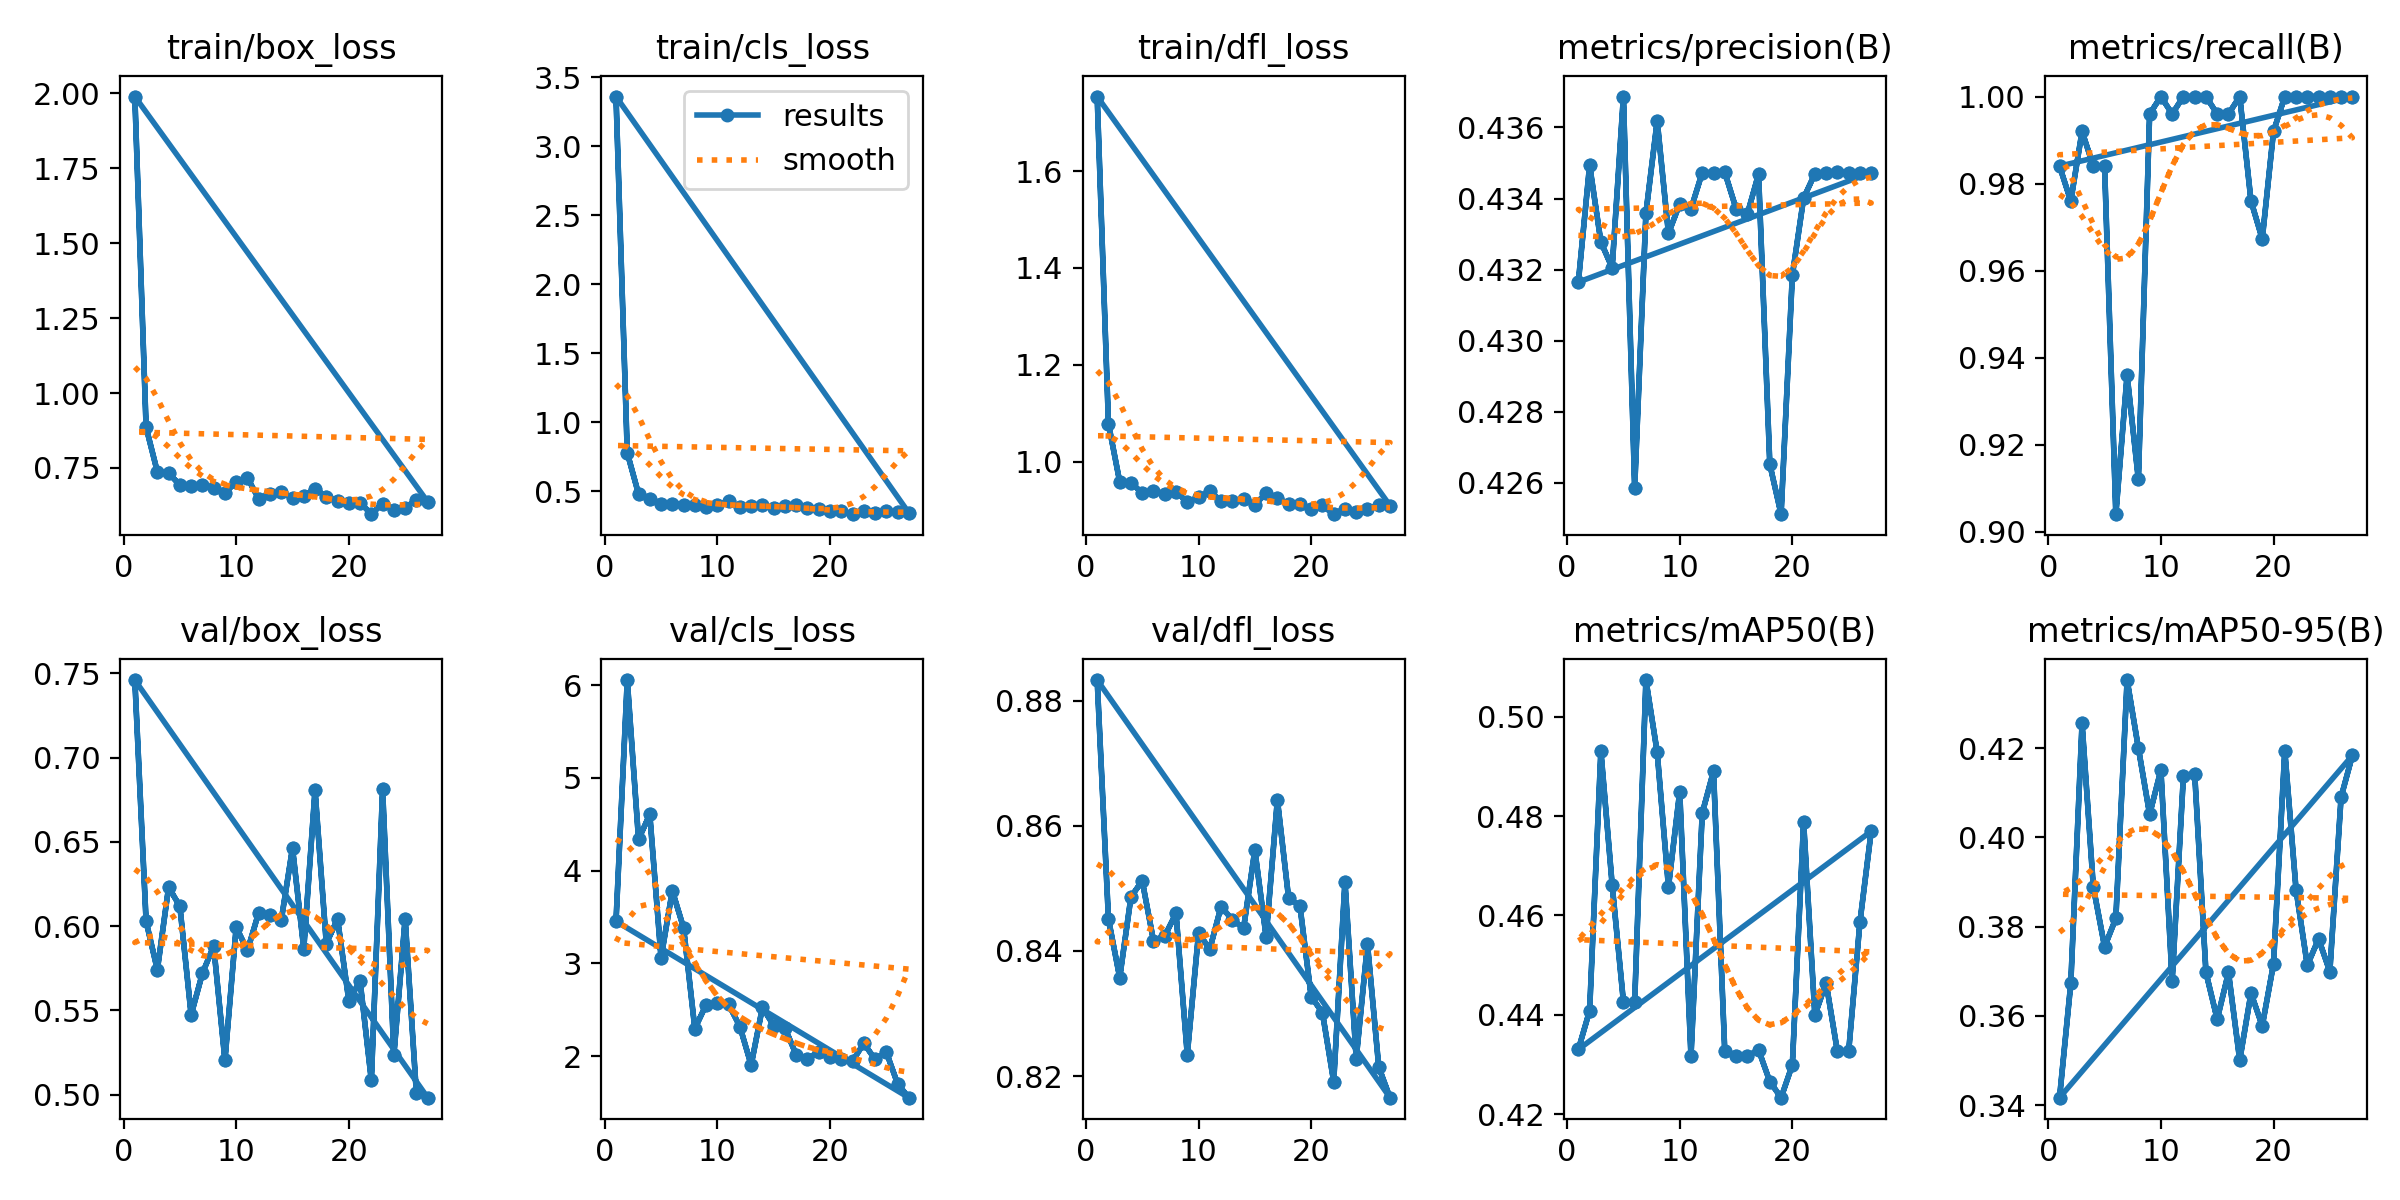

Source data for this figure (header and first rows):
epoch, time, train/box_loss, train/cls_loss, train/dfl_loss, metrics/precision(B), metrics/recall(B), metrics/mAP50(B), metrics/mAP50-95(B), val/box_loss, val/cls_loss, val/dfl_loss, lr/pg0, lr/pg1, lr/pg2
1, 1.558, 1.989, 3.36, 1.754, 0.4316, 0.984, 0.433, 0.3417, 0.746, 3.453, 0.8833, 0.0001167, 0.0001167, 0.0001167
2, 2.761, 0.8861, 0.7773, 1.078, 0.4349, 0.976, 0.4408, 0.3673, 0.6029, 6.055, 0.8451, 0.00025, 0.00025, 0.00025
3, 3.884, 0.7371, 0.4797, 0.9583, 0.4328, 0.992, 0.4931, 0.4256, 0.5741, 4.337, 0.8357, 0.000383, 0.000383, 0.000383
4, 5.066, 0.7331, 0.4433, 0.9561, 0.432, 0.984, 0.4662, 0.3889, 0.6232, 4.607, 0.8487, 0.0005156, 0.0005156, 0.0005156
5, 6.143, 0.6929, 0.4059, 0.9353, 0.4369, 0.984, 0.4426, 0.3755, 0.6117, 3.059, 0.8512, 0.0006476, 0.0006476, 0.0006476
6, 7.212, 0.6901, 0.4088, 0.9386, 0.4259, 0.904, 0.4425, 0.3819, 0.5474, 3.783, 0.8416, 0.0007787, 0.0007787, 0.0007787
7, 8.258, 0.6949, 0.4015, 0.9339, 0.4336, 0.936, 0.5074, 0.4353, 0.572, 3.383, 0.8424, 0.0009088, 0.0009088, 0.0009088
8, 9.417, 0.6844, 0.4009, 0.9379, 0.4362, 0.912, 0.4928, 0.42, 0.5882, 2.295, 0.846, 0.001038, 0.001038, 0.001038
9, 10.51, 0.6672, 0.3857, 0.9163, 0.433, 0.996, 0.4657, 0.4052, 0.5205, 2.554, 0.8235, 0.001165, 0.001165, 0.001165
10, 11.54, 0.7035, 0.3992, 0.9262, 0.4339, 1, 0.4849, 0.4151, 0.5995, 2.573, 0.8428, 0.001291, 0.001291, 0.001291
11, 12.6, 0.7171, 0.4265, 0.9382, 0.4337, 0.996, 0.4316, 0.3678, 0.5856, 2.556, 0.8403, 0.001415, 0.001415, 0.001415
12, 13.63, 0.6471, 0.3844, 0.9189, 0.4347, 1, 0.4806, 0.4138, 0.6081, 2.318, 0.8471, 0.001537, 0.001537, 0.001537
13, 14.7, 0.664, 0.3913, 0.918, 0.4347, 1, 0.489, 0.4143, 0.6064, 1.903, 0.845, 0.001609, 0.001609, 0.001609
14, 15.75, 0.6697, 0.3975, 0.923, 0.4347, 1, 0.4326, 0.3698, 0.6035, 2.524, 0.8437, 0.001599, 0.001599, 0.001599
15, 16.81, 0.6495, 0.3795, 0.9112, 0.4337, 0.996, 0.4316, 0.3593, 0.6463, 2.329, 0.8561, 0.001588, 0.001588, 0.001588
16, 17.89, 0.6565, 0.3898, 0.9343, 0.4336, 0.996, 0.4316, 0.3697, 0.5866, 2.302, 0.8423, 0.001577, 0.001577, 0.001577
17, 18.93, 0.681, 0.4016, 0.9239, 0.4347, 1, 0.4329, 0.3501, 0.6807, 2.014, 0.8642, 0.001565, 0.001565, 0.001565
18, 19.98, 0.654, 0.377, 0.9128, 0.4265, 0.976, 0.4265, 0.3651, 0.5897, 1.972, 0.8484, 0.001552, 0.001552, 0.001552
19, 21.03, 0.64, 0.3672, 0.9121, 0.4251, 0.9673, 0.4233, 0.3578, 0.6042, 2.045, 0.8473, 0.001539, 0.001539, 0.001539
20, 22.05, 0.6338, 0.3525, 0.9021, 0.4318, 0.992, 0.4299, 0.3717, 0.5558, 1.992, 0.8327, 0.001524, 0.001524, 0.001524
21, 23.07, 0.6345, 0.3546, 0.9093, 0.434, 1, 0.4788, 0.4194, 0.5675, 1.97, 0.8302, 0.001509, 0.001509, 0.001509
22, 24.11, 0.5959, 0.3328, 0.8913, 0.4347, 1, 0.4399, 0.3883, 0.5086, 1.945, 0.8191, 0.001494, 0.001494, 0.001494
23, 25.14, 0.6314, 0.3563, 0.9028, 0.4347, 1, 0.4464, 0.3713, 0.6813, 2.137, 0.8511, 0.001478, 0.001478, 0.001478
24, 26.23, 0.6103, 0.3448, 0.8961, 0.4347, 1, 0.4326, 0.3773, 0.5235, 1.966, 0.8228, 0.001461, 0.001461, 0.001461
25, 27.25, 0.6179, 0.3526, 0.903, 0.4347, 1, 0.4326, 0.3699, 0.6044, 2.044, 0.8411, 0.001443, 0.001443, 0.001443
26, 28.34, 0.6429, 0.347, 0.9104, 0.4347, 1, 0.4586, 0.409, 0.5008, 1.702, 0.8215, 0.001425, 0.001425, 0.001425
27, 29.39, 0.6372, 0.342, 0.909, 0.4347, 1, 0.4769, 0.4184, 0.4983, 1.551, 0.8166, 0.001407, 0.001407, 0.001407
1, 1.6, 1.989, 3.36, 1.754, 0.4316, 0.984, 0.433, 0.3417, 0.746, 3.453, 0.8833, 0.0001167, 0.0001167, 0.0001167
2, 2.812, 0.8861, 0.7773, 1.078, 0.4349, 0.976, 0.4408, 0.3673, 0.6029, 6.055, 0.8451, 0.00025, 0.00025, 0.00025
3, 4.02, 0.7371, 0.4797, 0.9583, 0.4328, 0.992, 0.4931, 0.4256, 0.5741, 4.337, 0.8357, 0.000383, 0.000383, 0.000383
4, 5.212, 0.7331, 0.4433, 0.9561, 0.432, 0.984, 0.4662, 0.3889, 0.6232, 4.607, 0.8487, 0.0005156, 0.0005156, 0.0005156
5, 6.206, 0.6929, 0.4059, 0.9353, 0.4369, 0.984, 0.4426, 0.3755, 0.6117, 3.059, 0.8512, 0.0006476, 0.0006476, 0.0006476
6, 7.211, 0.6901, 0.4088, 0.9386, 0.4259, 0.904, 0.4425, 0.3819, 0.5474, 3.783, 0.8416, 0.0007787, 0.0007787, 0.0007787
7, 8.205, 0.6949, 0.4015, 0.9339, 0.4336, 0.936, 0.5074, 0.4353, 0.572, 3.383, 0.8424, 0.0009088, 0.0009088, 0.0009088
8, 9.294, 0.6844, 0.4009, 0.9379, 0.4362, 0.912, 0.4928, 0.42, 0.5882, 2.295, 0.846, 0.001038, 0.001038, 0.001038
9, 10.33, 0.6672, 0.3857, 0.9163, 0.433, 0.996, 0.4657, 0.4052, 0.5205, 2.554, 0.8235, 0.001165, 0.001165, 0.001165
10, 11.3, 0.7035, 0.3992, 0.9262, 0.4339, 1, 0.4849, 0.4151, 0.5995, 2.573, 0.8428, 0.001291, 0.001291, 0.001291
11, 12.25, 0.7171, 0.4265, 0.9382, 0.4337, 0.996, 0.4316, 0.3678, 0.5856, 2.556, 0.8403, 0.001415, 0.001415, 0.001415
12, 13.22, 0.6471, 0.3844, 0.9189, 0.4347, 1, 0.4806, 0.4138, 0.6081, 2.318, 0.8471, 0.001537, 0.001537, 0.001537
13, 14.2, 0.664, 0.3913, 0.918, 0.4347, 1, 0.489, 0.4143, 0.6064, 1.903, 0.845, 0.001609, 0.001609, 0.001609
14, 15.15, 0.6697, 0.3975, 0.923, 0.4347, 1, 0.4326, 0.3698, 0.6035, 2.524, 0.8437, 0.001599, 0.001599, 0.001599
15, 16.08, 0.6495, 0.3795, 0.9112, 0.4337, 0.996, 0.4316, 0.3593, 0.6463, 2.329, 0.8561, 0.001588, 0.001588, 0.001588
16, 17.08, 0.6565, 0.3898, 0.9343, 0.4336, 0.996, 0.4316, 0.3697, 0.5866, 2.302, 0.8423, 0.001577, 0.001577, 0.001577
17, 18.06, 0.681, 0.4016, 0.9239, 0.4347, 1, 0.4329, 0.3501, 0.6807, 2.014, 0.8642, 0.001565, 0.001565, 0.001565
18, 19.02, 0.654, 0.377, 0.9128, 0.4265, 0.976, 0.4265, 0.3651, 0.5897, 1.972, 0.8484, 0.001552, 0.001552, 0.001552
19, 20.01, 0.64, 0.3672, 0.9121, 0.4251, 0.9673, 0.4233, 0.3578, 0.6042, 2.045, 0.8473, 0.001539, 0.001539, 0.001539
20, 20.96, 0.6338, 0.3525, 0.9021, 0.4318, 0.992, 0.4299, 0.3717, 0.5558, 1.992, 0.8327, 0.001524, 0.001524, 0.001524
21, 21.94, 0.6345, 0.3546, 0.9093, 0.434, 1, 0.4788, 0.4194, 0.5675, 1.97, 0.8302, 0.001509, 0.001509, 0.001509
22, 22.87, 0.5959, 0.3328, 0.8913, 0.4347, 1, 0.4399, 0.3883, 0.5086, 1.945, 0.8191, 0.001494, 0.001494, 0.001494
23, 23.82, 0.6314, 0.3563, 0.9028, 0.4347, 1, 0.4464, 0.3713, 0.6813, 2.137, 0.8511, 0.001478, 0.001478, 0.001478
24, 24.82, 0.6103, 0.3448, 0.8961, 0.4347, 1, 0.4326, 0.3773, 0.5235, 1.966, 0.8228, 0.001461, 0.001461, 0.001461
25, 25.84, 0.6179, 0.3526, 0.903, 0.4347, 1, 0.4326, 0.3699, 0.6044, 2.044, 0.8411, 0.001443, 0.001443, 0.001443
26, 26.85, 0.6429, 0.347, 0.9104, 0.4347, 1, 0.4586, 0.409, 0.5008, 1.702, 0.8215, 0.001425, 0.001425, 0.001425
27, 27.85, 0.6372, 0.342, 0.909, 0.4347, 1, 0.4769, 0.4184, 0.4983, 1.551, 0.8166, 0.001407, 0.001407, 0.001407
